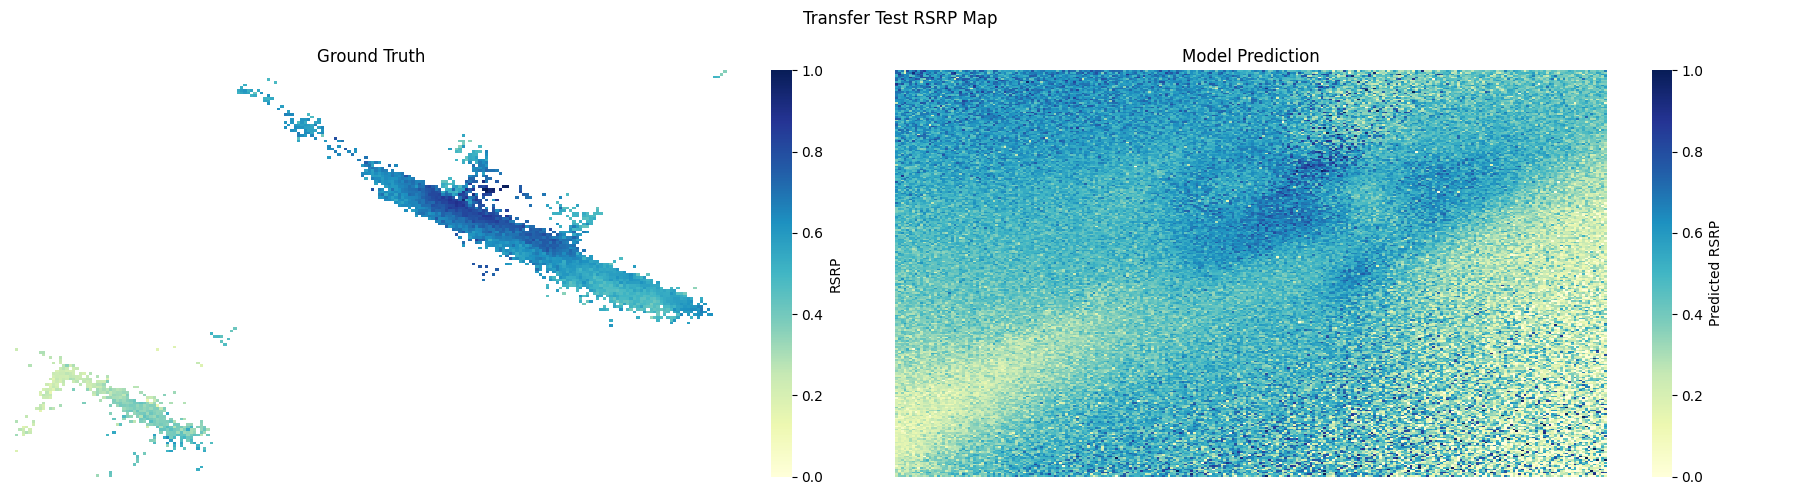

The file beside this chart, header and first rows:
X, Y, RSRP_PRED
0.0, 0.0, 0.2591
0.003922, 0.0, 0.3712
0.007843, 0.0, 0.3854
0.01176, 0.0, 0.3914
0.01569, 0.0, 0.2692
0.01961, 0.0, 0.4237
0.02353, 0.0, 0.275
0.02745, 0.0, 0.2455
0.03137, 0.0, 0.3084
0.03529, 0.0, 0.318
0.03922, 0.0, 0.2704
0.04314, 0.0, 0.3052
0.04706, 0.0, 0.4253
0.05098, 0.0, 0.4186
0.0549, 0.0, 0.1972
0.05882, 0.0, 0.5059
0.06275, 0.0, 0.2712
0.06667, 0.0, 0.3761
0.07059, 0.0, 0.3332
0.07451, 0.0, 0.3696
0.07843, 0.0, 0.2597
0.08235, 0.0, 0.5093
0.08627, 0.0, 0.3483
0.0902, 0.0, 0.43
0.09412, 0.0, 0.4815
0.09804, 0.0, 0.3437
0.102, 0.0, 0.5099
0.1059, 0.0, 0.3714
0.1098, 0.0, 0.2217
0.1137, 0.0, 0.3254
0.1176, 0.0, 0.2769
0.1216, 0.0, 0.409
0.1255, 0.0, 0.3441
0.1294, 0.0, 0.5656
0.1333, 0.0, 0.4296
0.1373, 0.0, 0.5664
0.1412, 0.0, 0.4561
0.1451, 0.0, 0.5476
0.149, 0.0, 0.3814
0.1529, 0.0, 0.5526
0.1569, 0.0, 0.356
0.1608, 0.0, 0.4575
0.1647, 0.0, 0.5715
0.1686, 0.0, 0.7386
0.1725, 0.0, 0.3743
0.1765, 0.0, 0.6201
0.1804, 0.0, 0.542
0.1843, 0.0, 0.5578
0.1882, 0.0, 0.4676
0.1922, 0.0, 0.4323
0.1961, 0.0, 0.3076
0.2, 0.0, 0.5192
0.2039, 0.0, 0.4828
0.2078, 0.0, 0.4459
0.2118, 0.0, 0.4988
0.2157, 0.0, 0.5426
0.2196, 0.0, 0.5382
0.2235, 0.0, 0.7345
0.2275, 0.0, 0.6411
0.2314, 0.0, 0.4503
... 65,476 more rows
